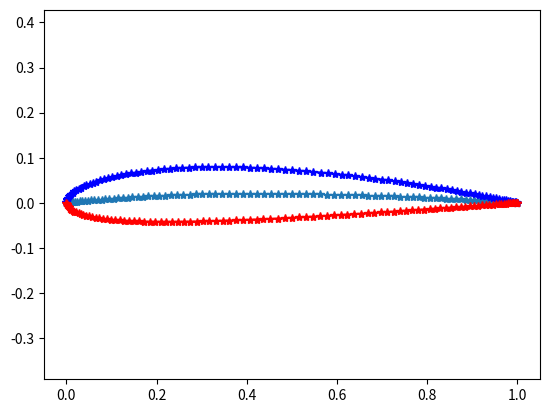

Recreate this plot in Python.
import numpy as np
import matplotlib.pyplot as plt


class AirfoilGen:

    def __init__(self, airfoil="NACA2412", nb_points=101, alpha=8, chord=1):
        self.name = airfoil
        self.nb_points = nb_points
        self.panels = self.nb_points + 1
        self.alpha = alpha
        self.chord = chord
        self.a0 = 0.2969
        self.a1 = -0.1260
        self.a2 = -0.3516
        self.a3 = 0.2843
        self.a4 = -0.1015  #open trailing edge
        self.a4_t = -0.1036  #closed trailing edge
        self.y_cam = np.zeros(self.nb_points)
        self.y_t = np.zeros(self.nb_points)
        self.dy_dx_cam = np.zeros(self.nb_points)
        self.theta = np.zeros(self.nb_points)
        self.x_u = np.zeros(self.nb_points)
        self.x_l = np.zeros(self.nb_points)
        self.y_u = np.zeros(self.nb_points)
        self.y_l = np.zeros(self.nb_points)
        self.x_cord = np.zeros(self.nb_points)

    def parsefoil(self):
        camber_max = (float(self.name[4]) / 100) * self.chord
        camber_position = self.chord * (float(self.name[5]) / 10)
        thickness = self.chord * (float(self.name[6] + self.name[7]) / 100)
        return camber_max, camber_position, thickness

    def construct_foil(self):
        cam_max, cam_pos, t = self.parsefoil()
        angle = np.linspace(0, np.pi, self.nb_points, endpoint=True)
        self.x_cord = self.chord * ((np.cos(angle) / 2) + 0.5) #TODO: Check chord = 2

        for i in range(self.nb_points):
            term0 = self.a0 * self.x_cord[i] ** 0.5
            term1 = self.a1 * self.x_cord[i]
            term2 = self.a2 * self.x_cord[i] ** 2
            term3 = self.a3 * self.x_cord[i] ** 3
            term4 = self.a4_t * self.x_cord[i] ** 4

            self.y_t[i] = 5 * t * (term0 + term1 + term2 + term3 + term4)



            if (self.x_cord[i] >= 0 and self.x_cord[i] < cam_pos):
                # self.y_cam[i] = 0.1
                self.y_cam[i] =  (cam_max/cam_pos**2) * ((2*cam_pos * self.x_cord[i]) - self.x_cord[i]**2)
                self.dy_dx_cam[i] = ((2*cam_max)/cam_pos**2)*(cam_pos - self.x_cord[i])

            elif self.x_cord[i] >= cam_pos and self.x_cord[i] <= self.chord:

                # self.y_cam[i] = 0.1
                self.y_cam[i] = (cam_max / (1 - cam_pos) ** 2) * (1 - 2 * cam_pos + (2 * cam_pos * self.x_cord[i]) - self.x_cord[i] ** 2)
                self.dy_dx_cam[i] = ((2 * cam_max) / (1 - cam_pos) ** 2) * (cam_pos - self.x_cord[i])

            self.theta[i] = np.arctan(self.dy_dx_cam[i])

        # upper surface
        for i in range(self.nb_points):
            self.x_u[i] = self.x_cord[i] - self.y_t[i] * np.sin(self.theta[i])
            self.y_u[i] = self.y_cam[i] + self.y_t[i] * np.cos(self.theta[i])

        # lower surface
        for i in range(self.nb_points):
            self.x_l[i] = self.x_cord[i] + self.y_t[i] * np.sin(self.theta[i])
            self.y_l[i] = self.y_cam[i] - self.y_t[i] * np.cos(self.theta[i])

    def plot_foil(self):
        self.construct_foil()
        plt.plot(self.x_cord, self.y_cam, "*", self.x_u, self.y_u, "-*b", self.x_l, self.y_l, "-*r")
        plt.axis('equal')
        plt.show()

    def airfoil(self):
        return self.x_u, self.y_u, self.x_l, self.y_l


if __name__ == "__main__":
    a = AirfoilGen(chord=1)

    a.plot_foil()
